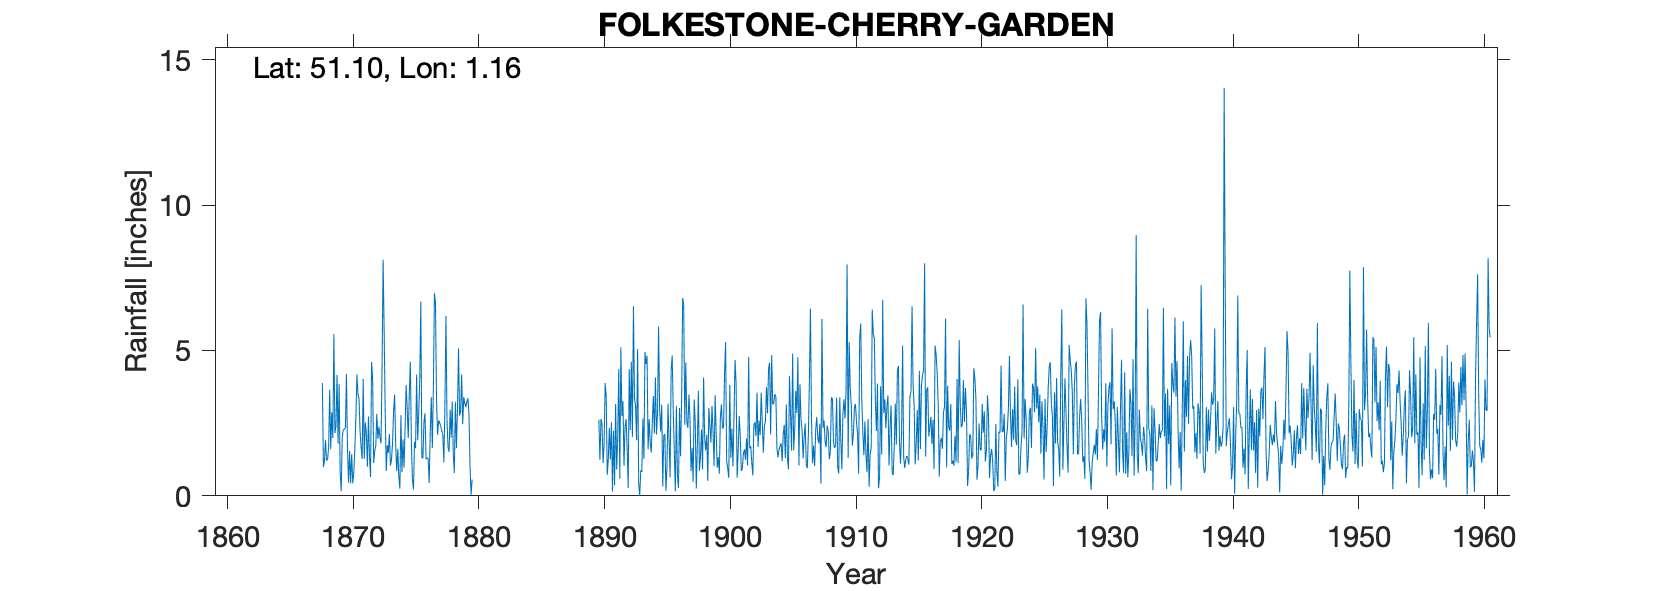

The file beside this chart, header and first rows:
FOLKESTONE CHERRY GARDEN, , , , , , , , , , , , , , , , , , , , , , , 
Grid ref, TR211381, Long, 1.157, Lat, 51.1, Elevation, 230, ft, , , , , , , , , , , , , , , 
Station no, 265, , , , , , , , , , , , , , , , , , , , , , 
, 1860, 1861, 1862, 1863, 1864, 1865, 1866, 1867, 1868, 1869, 1870, 1871, 1872, 1873, 1874, 1875, 1876, 1877, 1878, 1879, 1890, 1891, 1892
January, , , , , , , , , 3.88, 2.16, 1.62, 2.23, 4, 2.9, 1.62, 4.61, 1.29, 6.65, 1.66, 2.91, 2.62, 2.53, 1.03
February, , , , , , , , , 0.99, 2.39, 0.45, 1.68, 1.13, 0.85, 0.66, 1.79, 2.53, 3.29, 1.51, 4.17, 1.24, 0.15, 2.36
March, , , , , , , , , 1.2, 4.16, 1.54, 1.27, 1.56, 1.74, 0.25, 0.54, 2.84, 2.1, 2.97, 2.47, 2.64, 2.24, 2.64
April, , , , , , , , , 1.93, 1.8, 0.43, 4.02, 1.71, 1.48, 2.77, 0.22, 1.26, 2.59, 2, 3.4, 2.49, 0.36, 1.64
May, , , , , , , , , 1.21, 3.85, 1.43, 1.27, 2.82, 2.13, 0.81, 1.86, 1.31, 2.52, 3.25, 3.18, 1.13, 3.16, 0.27
June, , , , , , , , , 1.25, 0.81, 0.43, 2.53, 1.96, 1.04, 1.94, 1.64, 1.29, 2.39, 1.43, 3.05, 1.77, 0.9, 4.36
July, , , , , , , , , 1.68, 0.16, 0.79, 2.16, 2.38, 1.24, 0.97, 4.17, 0.44, 2.23, 0.79, 3.24, 3.88, 2.07, 2.27
August, , , , , , , , , 3.65, 2.04, 1.61, 1, 2.01, 1.81, 2.35, 1.91, 2.18, 2.1, 3.24, 3.36, 3.42, 4.36, 4.61
September, , , , , , , , , 1.6, 2.28, 2.68, 2.73, 1.8, 2.9, 3.81, 2.83, 3.39, 1.15, 1.64, 2.8, 0.72, 0.59, 2.02
October, , , , , , , , , 2.88, 2.29, 4.17, 1.34, 4.37, 3.48, 2.99, 4.01, 1.65, 3.11, 2.98, 0.98, 1.27, 5.11, 6.52
November, , , , , , , , , 1.99, 2.34, 3.51, 0.65, 8.12, 1.74, 1.98, 6.68, 3.71, 6.18, 5.07, 0.04, 2.34, 2.75, 3.36
December, , , , , , , , , 5.57, 4.19, 3.33, 4.6, 5.64, 0.85, 3.52, 1.32, 6.97, 2.61, 2.76, 0.56, 1.25, 3.25, 3.1
Total, , , , , , , , , 27.83, 28.47, 21.99, 25.48, 37.5, 22.16, 23.67, 31.58, 28.86, 36.92, 29.3, 30.16, 24.77, 27.47, 34.18
1860s page 007 is duplicate of page 005, , , , , , , , , , , , , , , , , , , , , , , 
